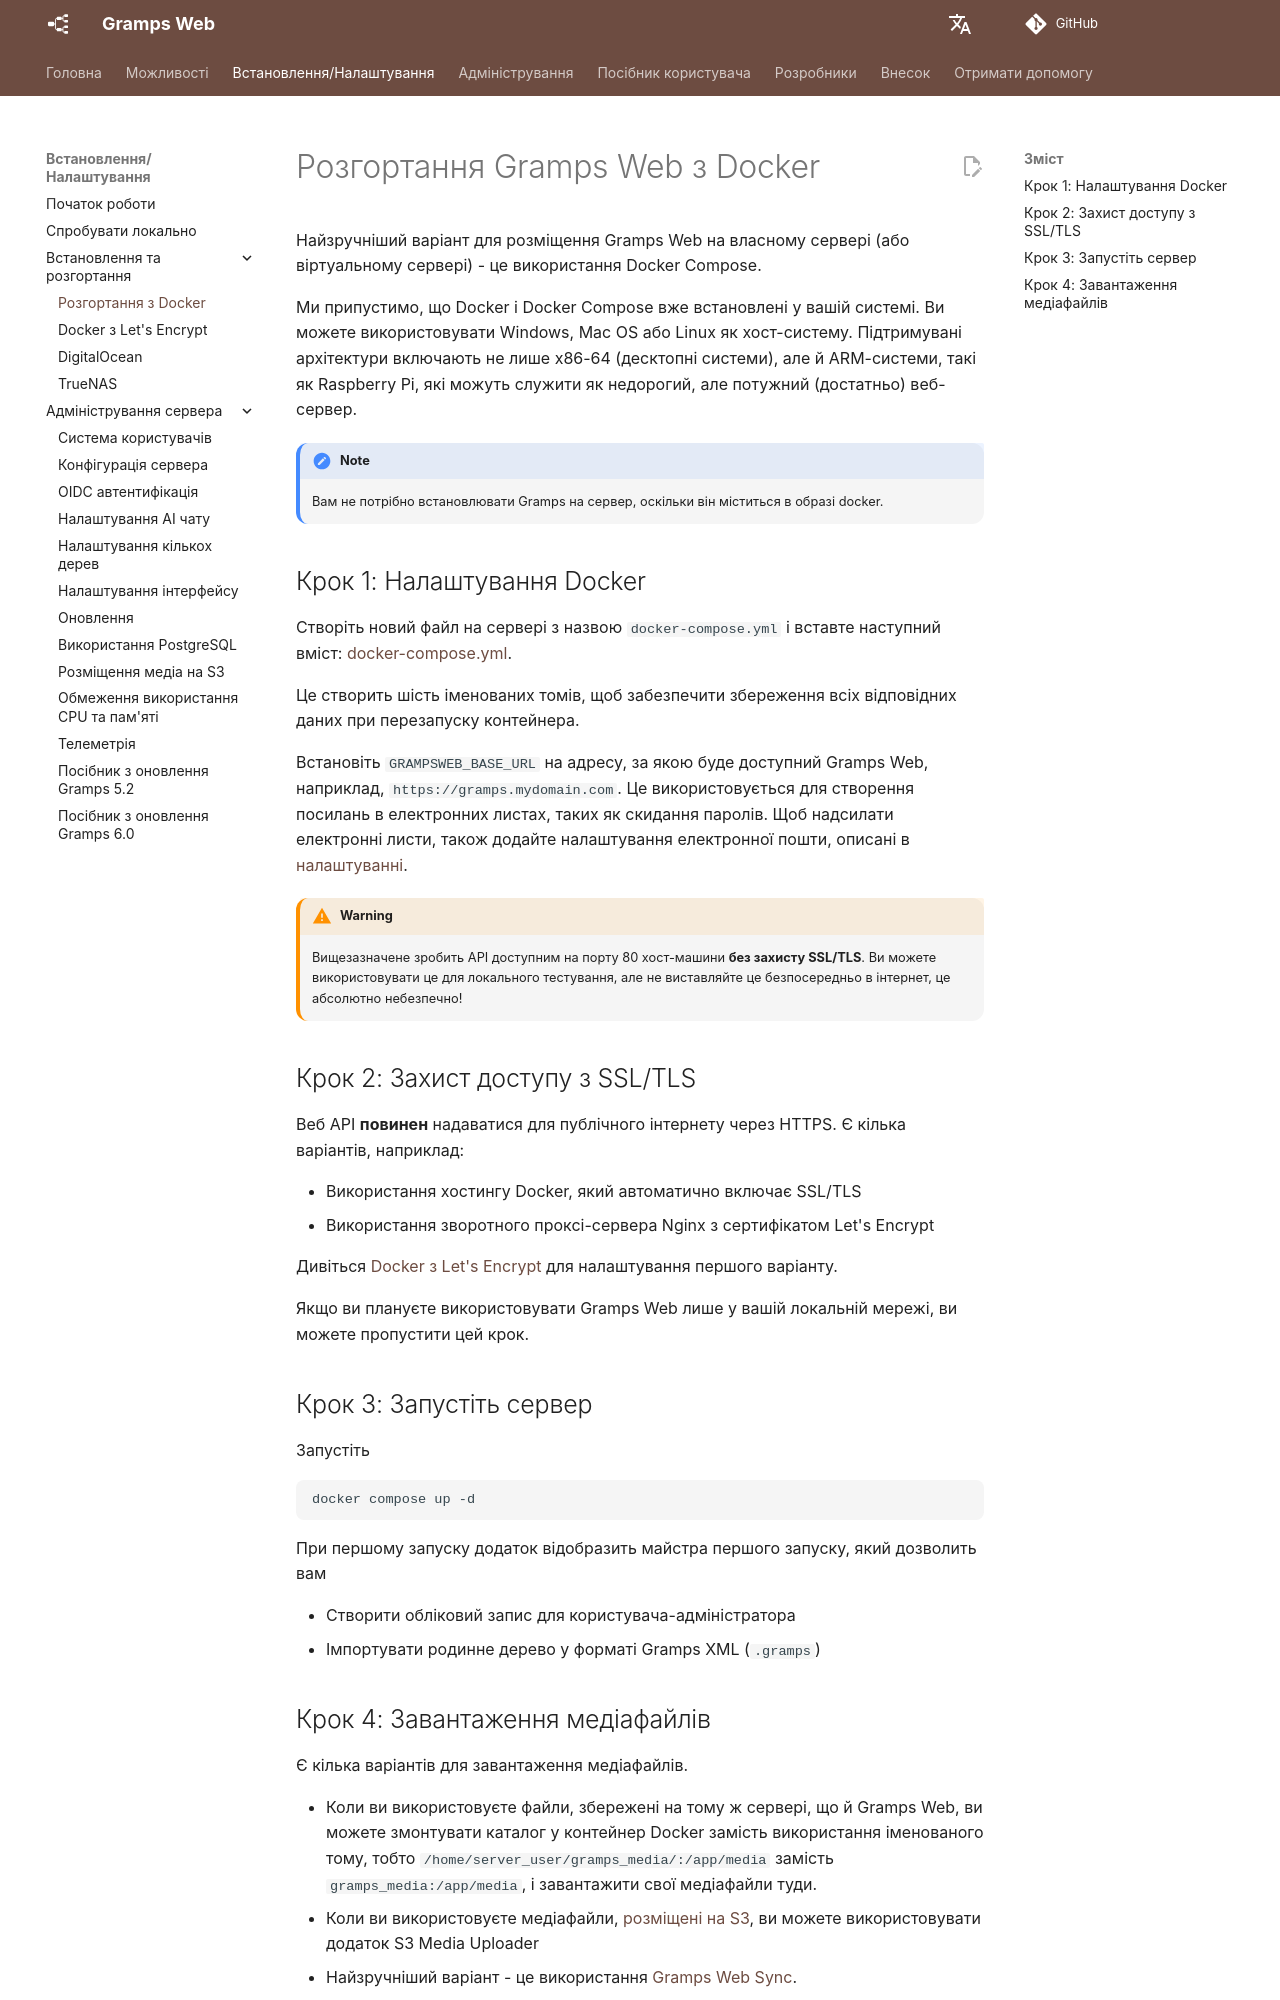

repository: gramps-project/gramps-web-docs · page: uk/install_setup/deployment/index.html · generator: mkdocs

# Розгортання Gramps Web з Docker

Найзручніший варіант для розміщення Gramps Web на власному сервері (або віртуальному сервері) - це використання Docker Compose.

Ми припустимо, що Docker і Docker Compose вже встановлені у вашій системі. Ви можете використовувати Windows, Mac OS або Linux як хост-систему. Підтримувані архітектури включають не лише x86-64 (десктопні системи), але й ARM-системи, такі як Raspberry Pi, які можуть служити як недорогий, але потужний (достатньо) веб-сервер.

!!! note
    Вам не потрібно встановлювати Gramps на сервер, оскільки він міститься в образі docker.


## Крок 1: Налаштування Docker

Створіть новий файл на сервері з назвою `docker-compose.yml` і вставте наступний вміст: [docker-compose.yml](https://raw.githubusercontent.com/gramps-project/gramps-web-docs/main/examples/docker-compose-base/docker-compose.yml).

Це створить шість іменованих томів, щоб забезпечити збереження всіх відповідних даних при перезапуску контейнера.

Встановіть `GRAMPSWEB_BASE_URL` на адресу, за якою буде доступний Gramps Web, наприклад, `https://gramps.mydomain.com`. Це використовується для створення посилань в електронних листах, таких як скидання паролів. Щоб надсилати електронні листи, також додайте налаштування електронної пошти, описані в [налаштуванні](configuration.md).

!!! warning
    Вищезазначене зробить API доступним на порту 80 хост-машини **без захисту SSL/TLS**. Ви можете використовувати це для локального тестування, але не виставляйте це безпосередньо в інтернет, це абсолютно небезпечно!

## Крок 2: Захист доступу з SSL/TLS

Веб API **повинен** надаватися для публічного інтернету через HTTPS. Є кілька варіантів, наприклад:

- Використання хостингу Docker, який автоматично включає SSL/TLS
- Використання зворотного проксі-сервера Nginx з сертифікатом Let's Encrypt

Дивіться [Docker з Let's Encrypt](lets_encrypt.md) для налаштування першого варіанту.

Якщо ви плануєте використовувати Gramps Web лише у вашій локальній мережі, ви можете пропустити цей крок.

## Крок 3: Запустіть сервер

Запустіть

```
docker compose up -d
```

При першому запуску додаток відобразить майстра першого запуску, який дозволить вам

- Створити обліковий запис для користувача-адміністратора
- Імпортувати родинне дерево у форматі Gramps XML (`.gramps`)
